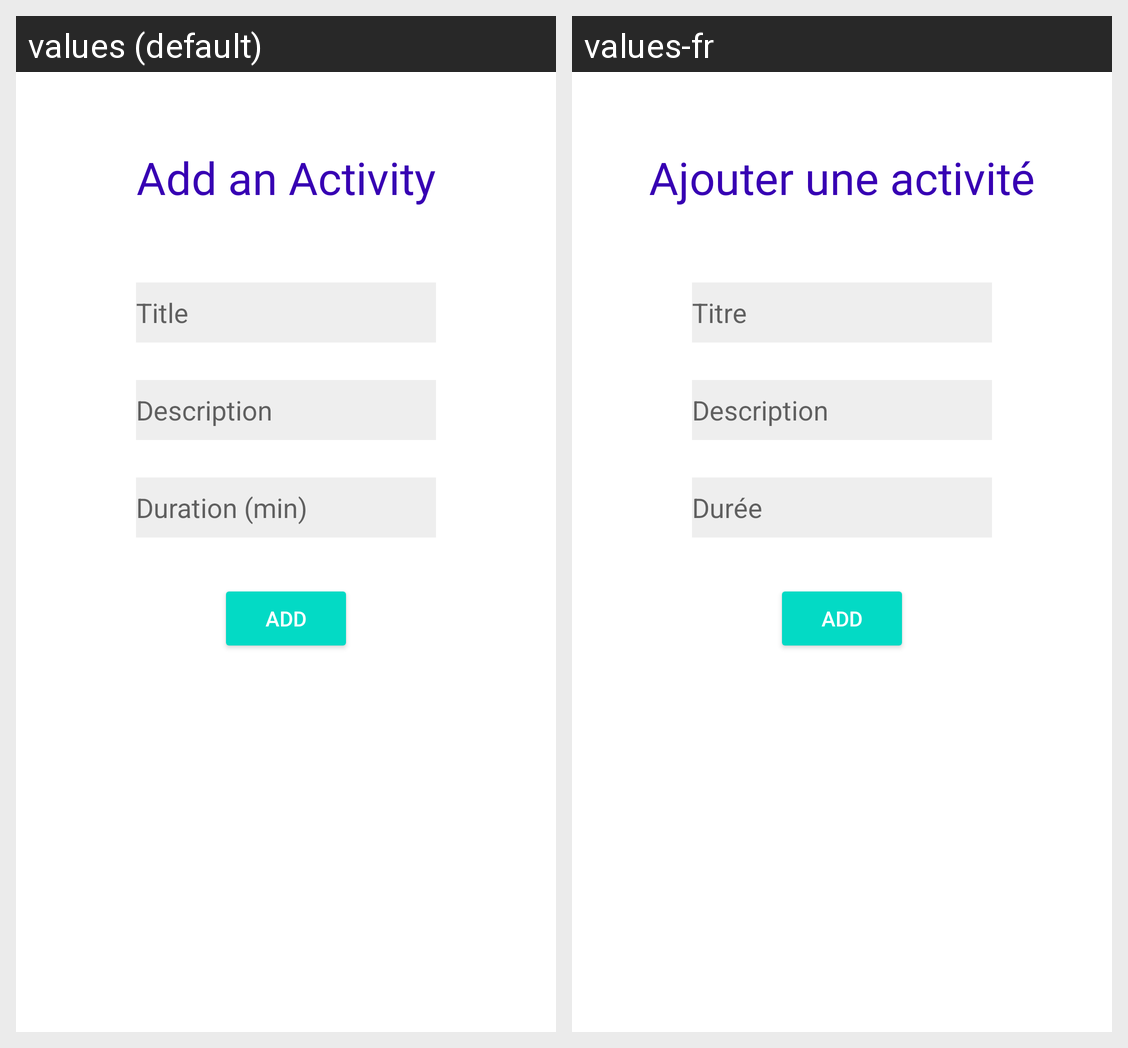

Locale-by-locale string values for the Android screen shown in this grid:
Android screen res/layout/fragment_create_activity.xml rendered under 2 locales, left to right: values (default), values-fr. Device: Nexus 5 (rendered at 1080×1920; each locale shown at half size, 540×960, under a caption strip naming it); theme Theme.APA_Projet.
Strings drawn on this screen, with the default value and each locale's value (text and hints the layout hard-codes, and strings that could not be matched under every locale, appear in the picture but are not listed):

addActivity
  values: Add an Activity
  values-fr: Ajouter une activité

activityTitle
  values: Title
  values-fr: Titre

activityDescription
  values: Description
  values-fr: Description  [not translated; the default value is used]

activityDuration
  values: Duration (min)
  values-fr: Durée

add
  values: Add
  values-fr: Add  [not translated; the default value is used]
